The GitHub repository anaswaraku/RenalVision contains a labelled image folder "RenalVision" with 4 categories: cyst, normal, stone, tumor. Examples follow, each with its label.

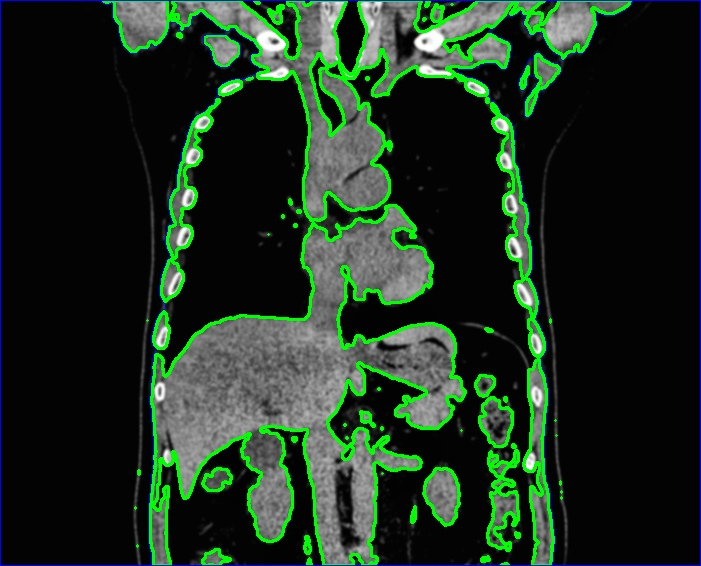
Label: cyst

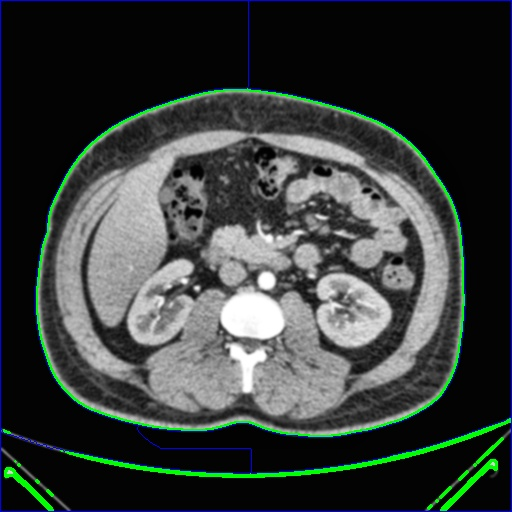
Label: normal

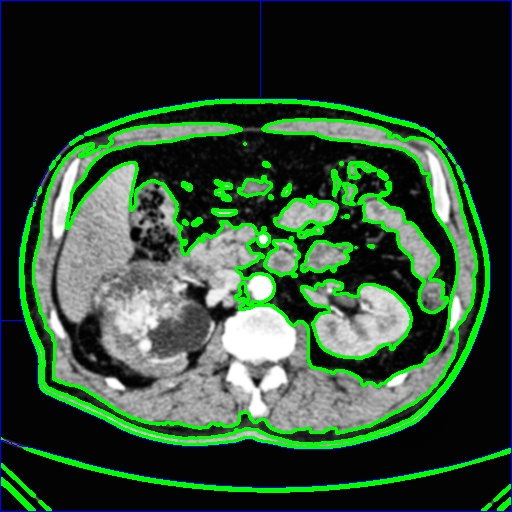
Label: tumor

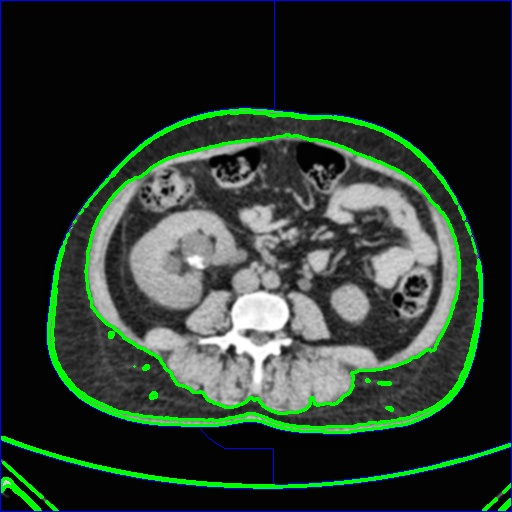
Label: stone

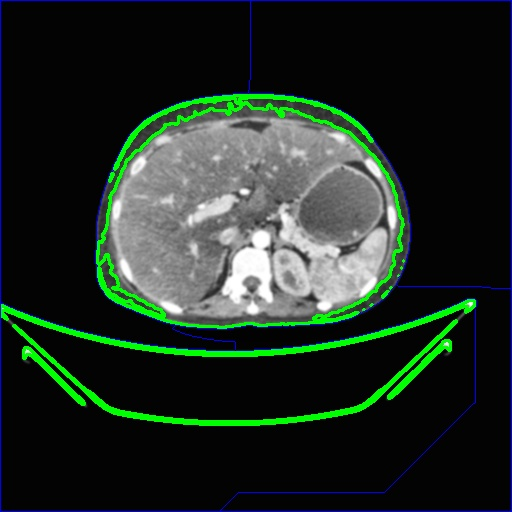
Label: normal

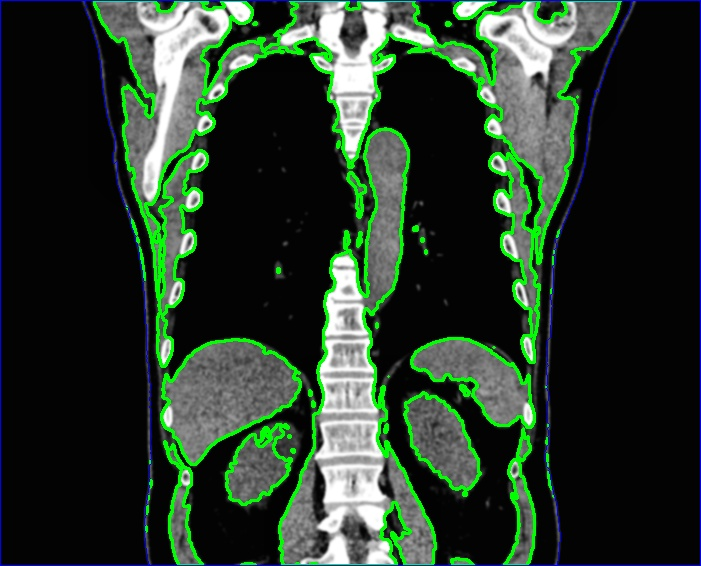
Label: cyst
